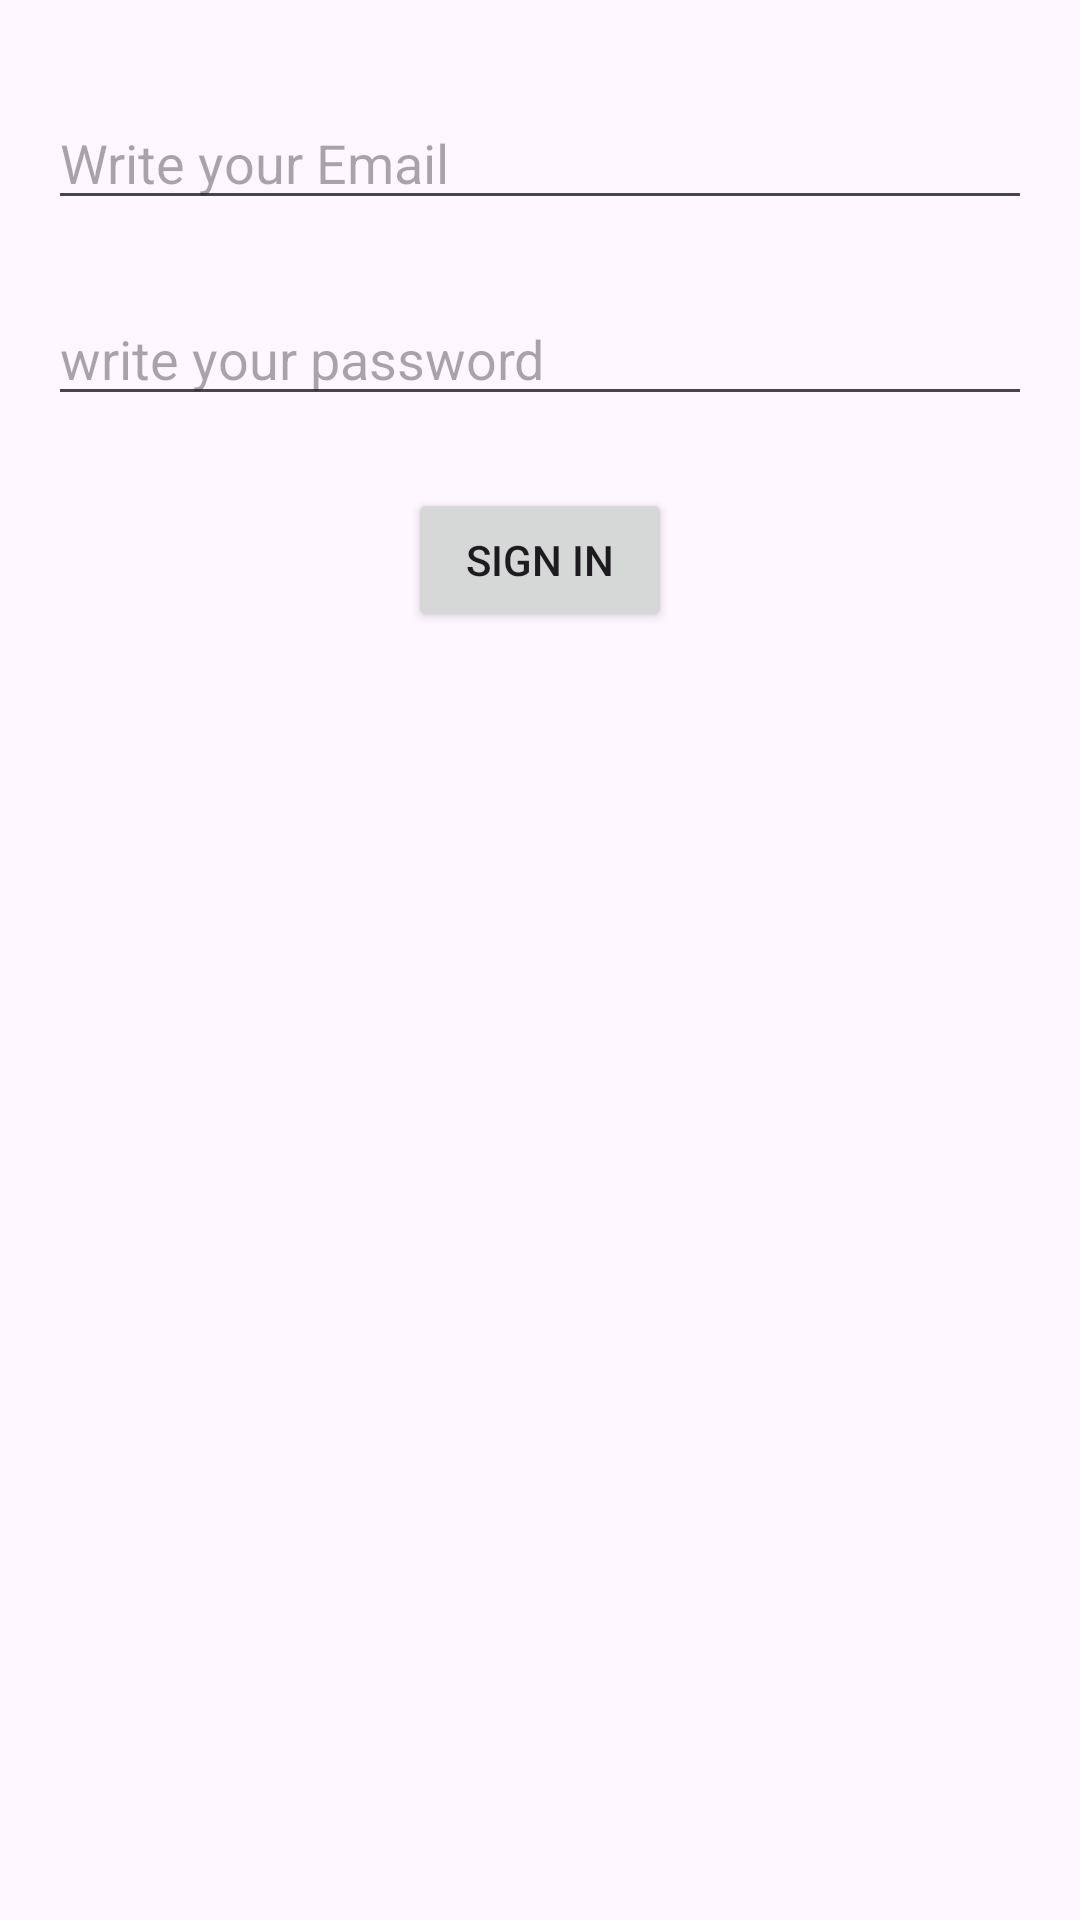

Write the Android layout XML for this screen, with the resource values it uses.
<!-- AndroidManifest.xml: application theme Theme.AuthenticationSample -->
<!-- res/layout/fragment_sign_in.xml -->
<?xml version="1.0" encoding="utf-8"?>
<androidx.constraintlayout.widget.ConstraintLayout xmlns:android="http://schemas.android.com/apk/res/android"
    xmlns:app="http://schemas.android.com/apk/res-auto"
    xmlns:tools="http://schemas.android.com/tools"
    android:layout_width="match_parent"
    android:layout_height="match_parent"
    tools:context=".authentication.SignInFragment">

    <com.google.android.material.textfield.TextInputEditText
        android:id="@+id/tfRegisterEmail"
        android:layout_width="0dp"
        android:layout_height="wrap_content"
        android:layout_marginStart="16dp"
        android:layout_marginTop="32dp"
        android:layout_marginEnd="16dp"
        android:hint="Write your Email"
        android:textSize="18sp"
        app:layout_constraintEnd_toEndOf="parent"
        app:layout_constraintStart_toStartOf="parent"
        app:layout_constraintTop_toTopOf="parent" />

    <com.google.android.material.textfield.TextInputEditText
        android:id="@+id/tfRegisterPassword"
        android:layout_width="0dp"
        android:layout_height="wrap_content"
        android:layout_marginTop="24dp"
        android:hint="write your password"
        android:textSize="18sp"
        app:layout_constraintEnd_toEndOf="@+id/tfRegisterEmail"
        app:layout_constraintStart_toStartOf="@+id/tfRegisterEmail"
        app:layout_constraintTop_toBottomOf="@+id/tfRegisterEmail" />

    <Button
        android:id="@+id/btnSignIn"
        android:layout_width="wrap_content"
        android:layout_height="wrap_content"
        android:layout_marginTop="24dp"
        android:text="Sign In"
        app:layout_constraintEnd_toEndOf="@+id/tfRegisterPassword"
        app:layout_constraintStart_toStartOf="@+id/tfRegisterPassword"
        app:layout_constraintTop_toBottomOf="@+id/tfRegisterPassword" />


</androidx.constraintlayout.widget.ConstraintLayout>
<!-- resources referenced by this layout -->
<resources>
  <style name="Theme.AuthenticationSample" parent="Base.Theme.AuthenticationSample" />
  <style name="Base.Theme.AuthenticationSample" parent="Theme.Material3.DayNight.NoActionBar">
          
          
      </style>
</resources>
